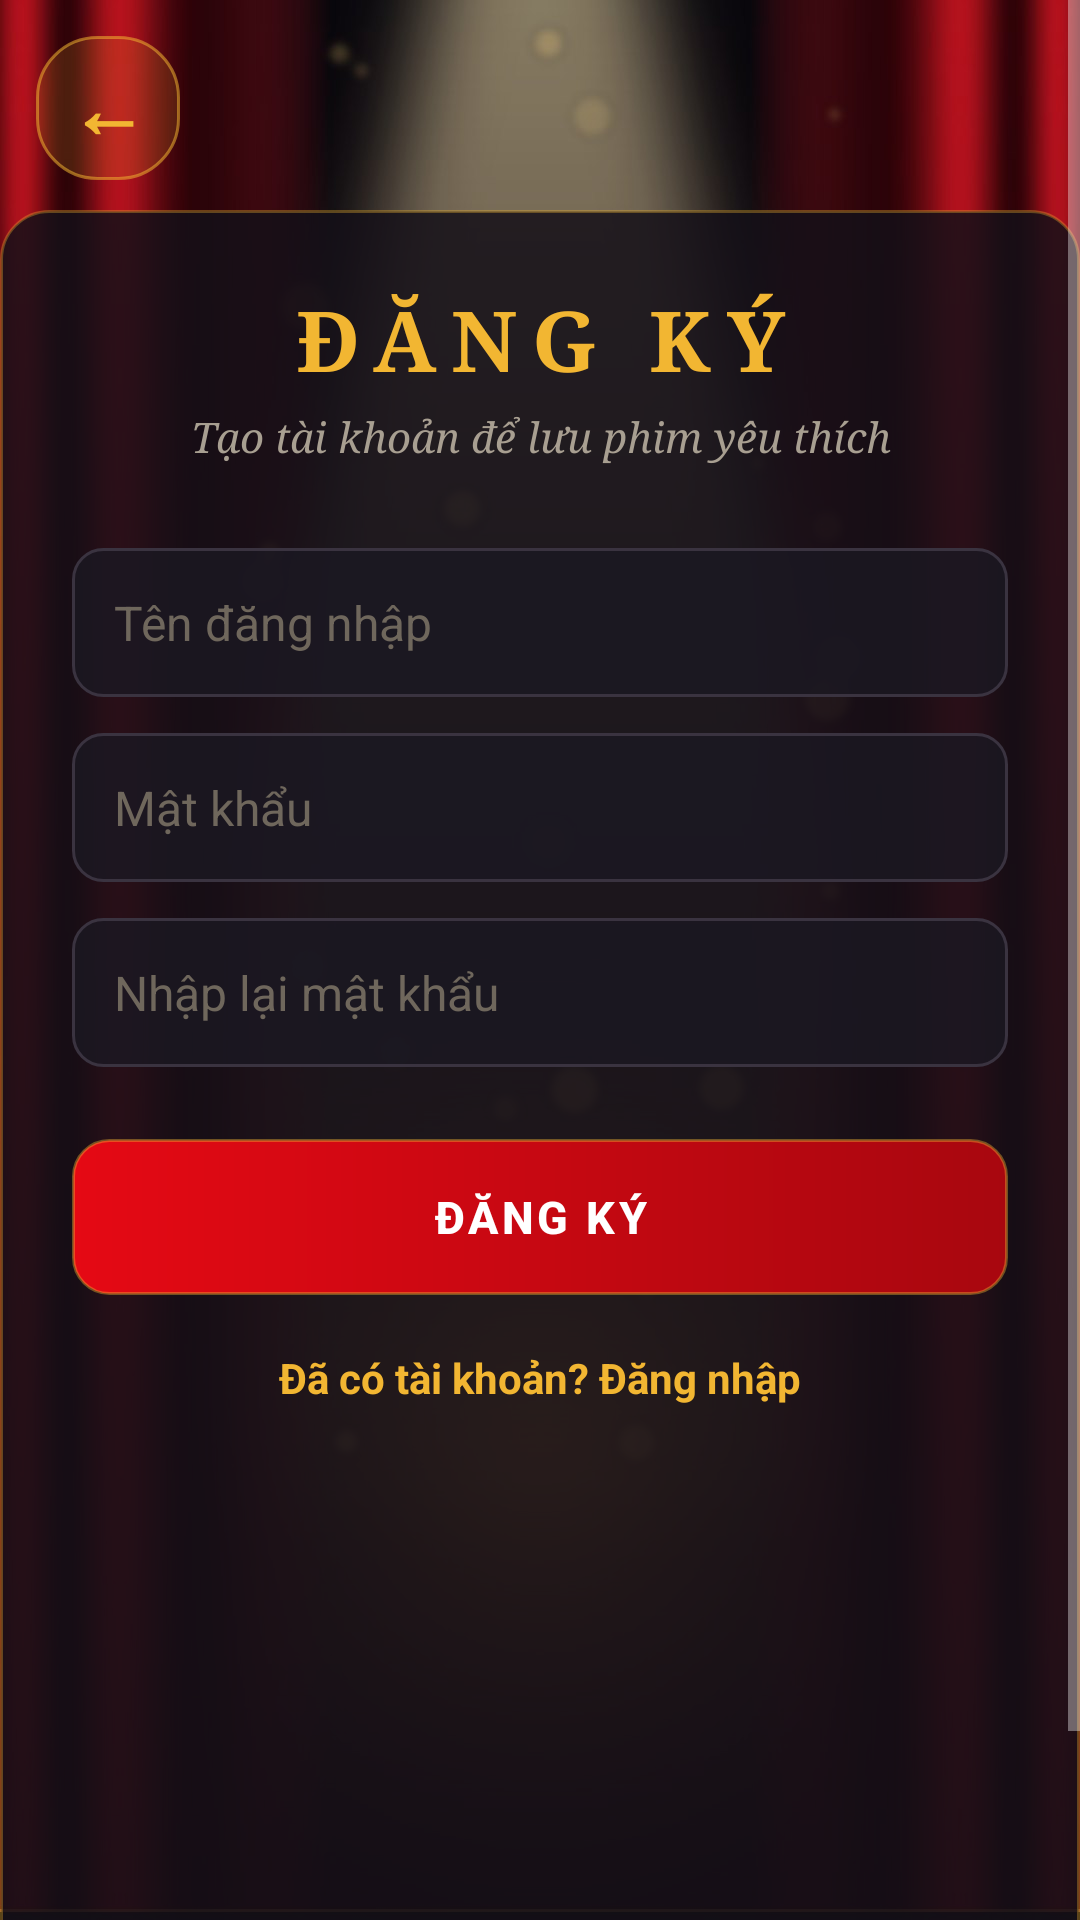

Reconstruct the res/layout file that produces this screen, plus the resources it refers to.
<!-- AndroidManifest.xml: application theme Theme.Cine -->
<!-- res/layout/activity_register.xml -->
<?xml version="1.0" encoding="utf-8"?>
<FrameLayout xmlns:android="http://schemas.android.com/apk/res/android"
    android:layout_width="match_parent"
    android:layout_height="match_parent">

    <ImageView
        android:layout_width="match_parent"
        android:layout_height="match_parent"
        android:importantForAccessibility="no"
        android:scaleType="centerCrop"
        android:src="@drawable/bg_cine_login" />

    <ScrollView
        android:layout_width="match_parent"
        android:layout_height="match_parent"
        android:fillViewport="true">

        <LinearLayout
            style="@style/Widget.Cine.Card"
            android:layout_width="match_parent"
            android:layout_height="wrap_content"
            android:layout_gravity="center"
            android:layout_marginStart="28dp"
            android:layout_marginTop="160dp"
            android:layout_marginEnd="28dp"
            android:layout_marginBottom="90dp"
            android:orientation="vertical">

            <TextView
                style="@style/Widget.Cine.Title"
                android:layout_width="match_parent"
                android:layout_height="wrap_content"
                android:text="ĐĂNG KÝ" />

            <TextView
                style="@style/Widget.Cine.Caption"
                android:layout_width="match_parent"
                android:layout_height="wrap_content"
                android:layout_marginTop="4dp"
                android:text="Tạo tài khoản để lưu phim yêu thích" />

            <EditText
                android:id="@+id/edtUsername"
                style="@style/Widget.Cine.EditText"
                android:layout_width="match_parent"
                android:layout_height="wrap_content"
                android:layout_marginTop="28dp"
                android:hint="Tên đăng nhập"
                android:inputType="textPersonName" />

            <EditText
                android:id="@+id/edtPassword"
                style="@style/Widget.Cine.EditText"
                android:layout_width="match_parent"
                android:layout_height="wrap_content"
                android:layout_marginTop="12dp"
                android:hint="Mật khẩu"
                android:inputType="textPassword" />

            <EditText
                android:id="@+id/edtConfirm"
                style="@style/Widget.Cine.EditText"
                android:layout_width="match_parent"
                android:layout_height="wrap_content"
                android:layout_marginTop="12dp"
                android:hint="Nhập lại mật khẩu"
                android:inputType="textPassword" />

            <androidx.appcompat.widget.AppCompatButton
                android:id="@+id/btnRegister"
                style="@style/Widget.Cine.Button.Primary"
                android:layout_width="match_parent"
                android:layout_height="wrap_content"
                android:layout_marginTop="24dp"
                android:text="Đăng ký" />

            <TextView
                android:id="@+id/txtGoLogin"
                style="@style/Widget.Cine.Link"
                android:layout_width="match_parent"
                android:layout_height="wrap_content"
                android:layout_marginTop="8dp"
                android:text="Đã có tài khoản? Đăng nhập" />
        </LinearLayout>
    </ScrollView>

    
    <TextView
        android:id="@+id/btnBack"
        android:layout_width="48dp"
        android:layout_height="48dp"
        android:layout_gravity="top|start"
        android:layout_margin="12dp"
        android:background="@drawable/bg_cine_chip"
        android:clickable="true"
        android:focusable="true"
        android:gravity="center"
        android:text="←"
        android:textColor="@color/cine_gold"
        android:textSize="26sp"
        android:textStyle="bold" />
</FrameLayout>
<!-- resources referenced by this layout -->
<resources>
  <color name="cine_gold">#F2B632</color>
  <!-- drawable bg_cine_chip (drawable) -->
  <?xml version="1.0" encoding="utf-8"?>
  <shape xmlns:android="http://schemas.android.com/apk/res/android" android:shape="rectangle">
      <solid android:color="#26F2B632" />
      <stroke android:width="1dp" android:color="#88F2B632" />
      <corners android:radius="20dp" />
  </shape>
  <style name="Widget.Cine.Button.Primary">
          <item name="android:background">@drawable/btn_cine_primary</item>
      </style>
  <style name="Widget.Cine.Caption" parent="">
          <item name="android:textSize">14sp</item>
          <item name="android:textStyle">italic</item>
          <item name="android:fontFamily">serif</item>
          <item name="android:textColor">@color/cine_text_dim</item>
          <item name="android:gravity">center</item>
      </style>
  <style name="Widget.Cine.Card" parent="">
          <item name="android:background">@drawable/bg_cine_card</item>
          <item name="android:padding">24dp</item>
      </style>
  <style name="Widget.Cine.EditText" parent="">
          <item name="android:background">@drawable/bg_cine_input</item>
          <item name="android:padding">14dp</item>
          <item name="android:textSize">16sp</item>
          <item name="android:textColor">@color/cine_text</item>
          <item name="android:textColorHint">@color/cine_hint</item>
          <item name="android:textColorHighlight">#55F2B632</item>
      </style>
  <style name="Widget.Cine.Link" parent="">
          <item name="android:textSize">14sp</item>
          <item name="android:textStyle">bold</item>
          <item name="android:textColor">@color/cine_gold</item>
          <item name="android:gravity">center</item>
          <item name="android:padding">10dp</item>
      </style>
  <style name="Widget.Cine.Title" parent="">
          <item name="android:textSize">28sp</item>
          <item name="android:textStyle">bold</item>
          <item name="android:fontFamily">serif</item>
          <item name="android:textColor">@color/cine_gold</item>
          <item name="android:letterSpacing">0.18</item>
          <item name="android:gravity">center</item>
      </style>
  <color name="cine_text_dim">#A89F91</color>
  <!-- drawable bg_cine_card (drawable) -->
  <?xml version="1.0" encoding="utf-8"?>
  <shape xmlns:android="http://schemas.android.com/apk/res/android" android:shape="rectangle">
      <solid android:color="@color/cine_card" />
      <stroke android:width="1dp" android:color="#55F2B632" />
      <corners android:radius="16dp" />
  </shape>
  <color name="cine_text">#F5F0E6</color>
  <color name="cine_hint">#6F675C</color>
  <color name="cine_red">#E50914</color>
  <color name="cine_bg">#0B0A0F</color>
  <style name="Theme.Cine.Dialog" parent="@android:style/Theme.Material.Dialog.Alert">
          <item name="android:windowBackground">@drawable/bg_cine_dialog</item>
          <item name="android:colorAccent">@color/cine_gold</item>
          <item name="android:textColorPrimary">@color/cine_text</item>
          <item name="android:textColorSecondary">@color/cine_text_dim</item>
      </style>
  <color name="cine_red_dark">#A8070F</color>
  <color name="cine_card">#D9141018</color>
  <color name="cine_input">#CC1B1822</color>
  <color name="cine_border">#3A3340</color>
  <!-- drawable bg_cine_dialog (drawable) -->
  <?xml version="1.0" encoding="utf-8"?>
  <shape xmlns:android="http://schemas.android.com/apk/res/android" android:shape="rectangle">
      <solid android:color="@color/cine_surface" />
      <stroke android:width="1dp" android:color="#66F2B632" />
      <corners android:radius="16dp" />
  </shape>
  <color name="cine_surface">#16141C</color>
</resources>
